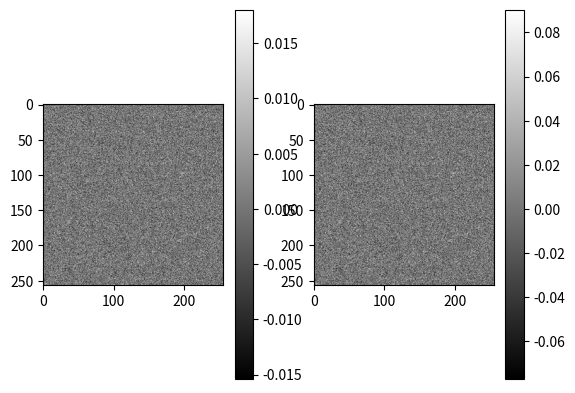

Recreate this plot in Python.
import numpy as np

noise_level = 0.025
n = 256

e = np.random.normal(0, 1, n**2) * noise_level
print(np.linalg.norm(e))


# Sample Normalized Gaussian noise
e = np.random.normal(0, 1, n**2)
e = e / np.linalg.norm(e.flatten())

# Sample a random radius approximately lower than the radius of the Annulus
z = np.random.uniform(0, 1.1*np.sqrt(n**2)*noise_level)

print(np.linalg.norm(e * z))

import matplotlib.pyplot as plt
plt.subplot(1, 2, 1)
plt.imshow((e).reshape((n, n)), cmap='gray')
plt.colorbar()
plt.subplot(1, 2, 2)
plt.imshow((e * z).reshape((n, n)), cmap='gray')
plt.colorbar()
plt.show()